Run: headless pygame with SDL's dummy video driver; simulated clock (each Clock.tick advances the game by its frame time, no real sleeping); random seed 0; keys injected as events and as key.get_pressed() state; no mouse input.
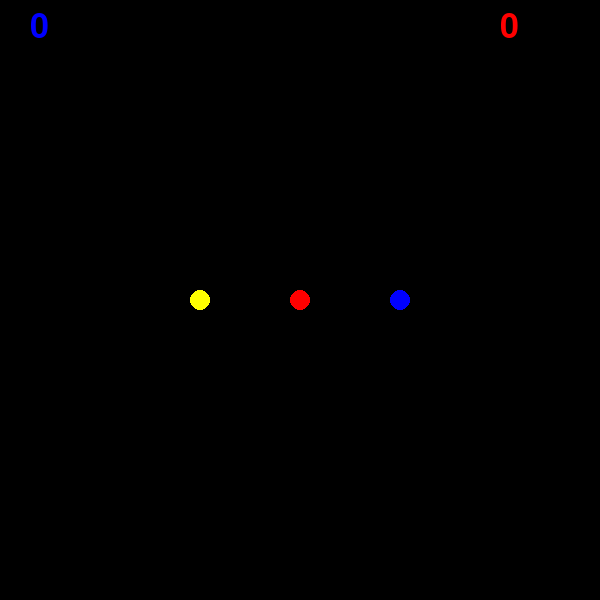
Frame 1 of 4 · flips 1–60 · no input
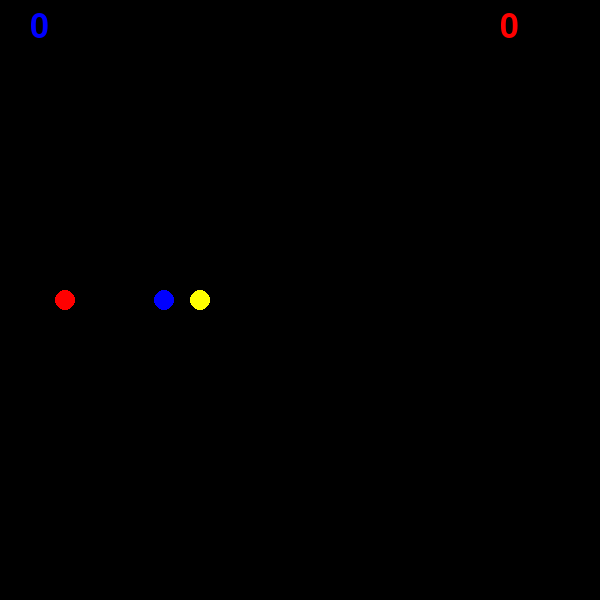
Frame 2 of 4 · flips 61–180 · tapped SPACE, RETURN · held RIGHT (→), D
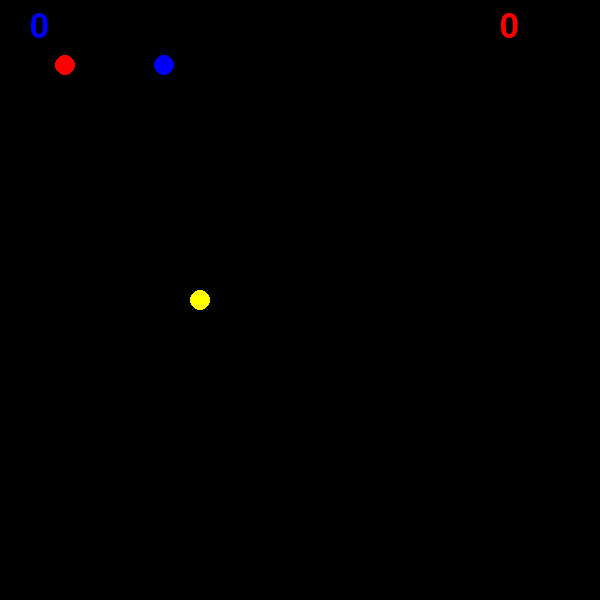
Frame 3 of 4 · flips 181–300 · held DOWN (↓), S
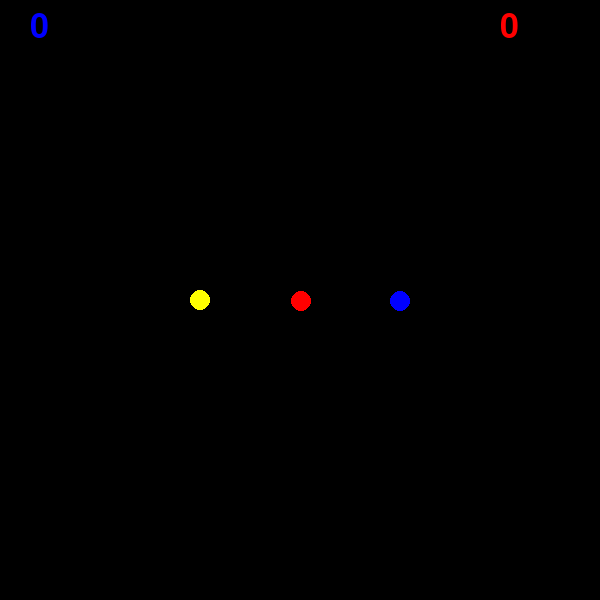
Frame 4 of 4 · flips 301–420 · held LEFT (←), A, UP (↑), W

The pygame program that drew these frames:

import pygame
import random
pygame.init()

windowSize = [600, 600]
screen = pygame.display.set_mode(windowSize)
font = pygame.font.Font(pygame.font.get_default_font(), 36)
clock = pygame.time.Clock()
pygame.display.set_caption('Chase')
colour = pygame.color.Color('#FF0000')
colour2 = pygame.color.Color('#0000FF')
black = pygame.color.Color('#000000')
colorb = pygame.color.Color('#FFFF00')
font = pygame.font.SysFont('monospace',50)

done = 0
X = 300
Y = 300
X2 = 400
Y2 = 300
ballY = 300
ballX = 200
blockX = ballX - 10
blockY = ballY - 10
s1 = 0
s2 = 0

while done != 1:
    s1s = str(s1)
    s2s = str(s2)
    t1 = font.render(s1s,1,colour)
    t2 = font.render(s2s,1,colour2)
    players = pygame.sprite.Group()
    target = pygame.sprite.Group()
    screen.fill(black)
    pygame.draw.circle(screen, colour, [X, Y], 10)
    pygame.draw.circle(screen, colour2, [X2, Y2], 10)
    pygame.draw.circle(screen, colorb, [ballX, ballY], 10)
    screen.blit(t1,(500, 10))
    screen.blit(t2,(30, 10))
    pygame.display.update()

    keys = pygame.key.get_pressed()

    if X == 600 or X == 601 or X == 602:
        X = 5
    if X == 0 or X == -1 or X == -2:
        X = 595
    if Y == 600 or Y == 601 or Y == 602:
        Y = 5
    if Y == 0 or Y == -1 or Y == -2:
        Y = 595

    if X2 == 600 or X2 == 601 or X2 == 602 or X2 == 599:
        X2 = 5
    if X2 == 0 or X2 == -1 or X2 == -2 or X2 == 1:
        X2 = 595
    if Y2 == 600 or Y2 == 601 or Y2 == 602 or Y2 == 599:
        Y2 = 5
    if Y2 == 0 or Y2 == -1 or Y2 == -2 or Y2 == 1:
        Y2 = 595

    if keys[pygame.K_w]:
        Y = Y - 3
    if keys[pygame.K_s]:
        Y = Y + 3
    if keys[pygame.K_a]:
        X = X - 3
    if keys[pygame.K_d]:
        X = X + 3

    if keys[pygame.K_UP]:
        Y2 = Y2 - 3
    if keys[pygame.K_DOWN]:
        Y2 = Y2 + 3
    if keys[pygame.K_LEFT]:
        X2 = X2 - 3
    if keys[pygame.K_RIGHT]:
        X2 = X2 + 3
    
    if -10 < Y - ballY < 10 and -10 < X - ballX < 10:
        s1 += 1
    if -10 < Y2 - ballY < 10 and -10 < X2 - ballX < 10:
        s2 += 1
    for event in pygame.event.get():
        if event.type == pygame.QUIT:
            done = 1
            quit2 = True 
    clock.tick(72)
if quit2 == True:
    pygame.quit()
